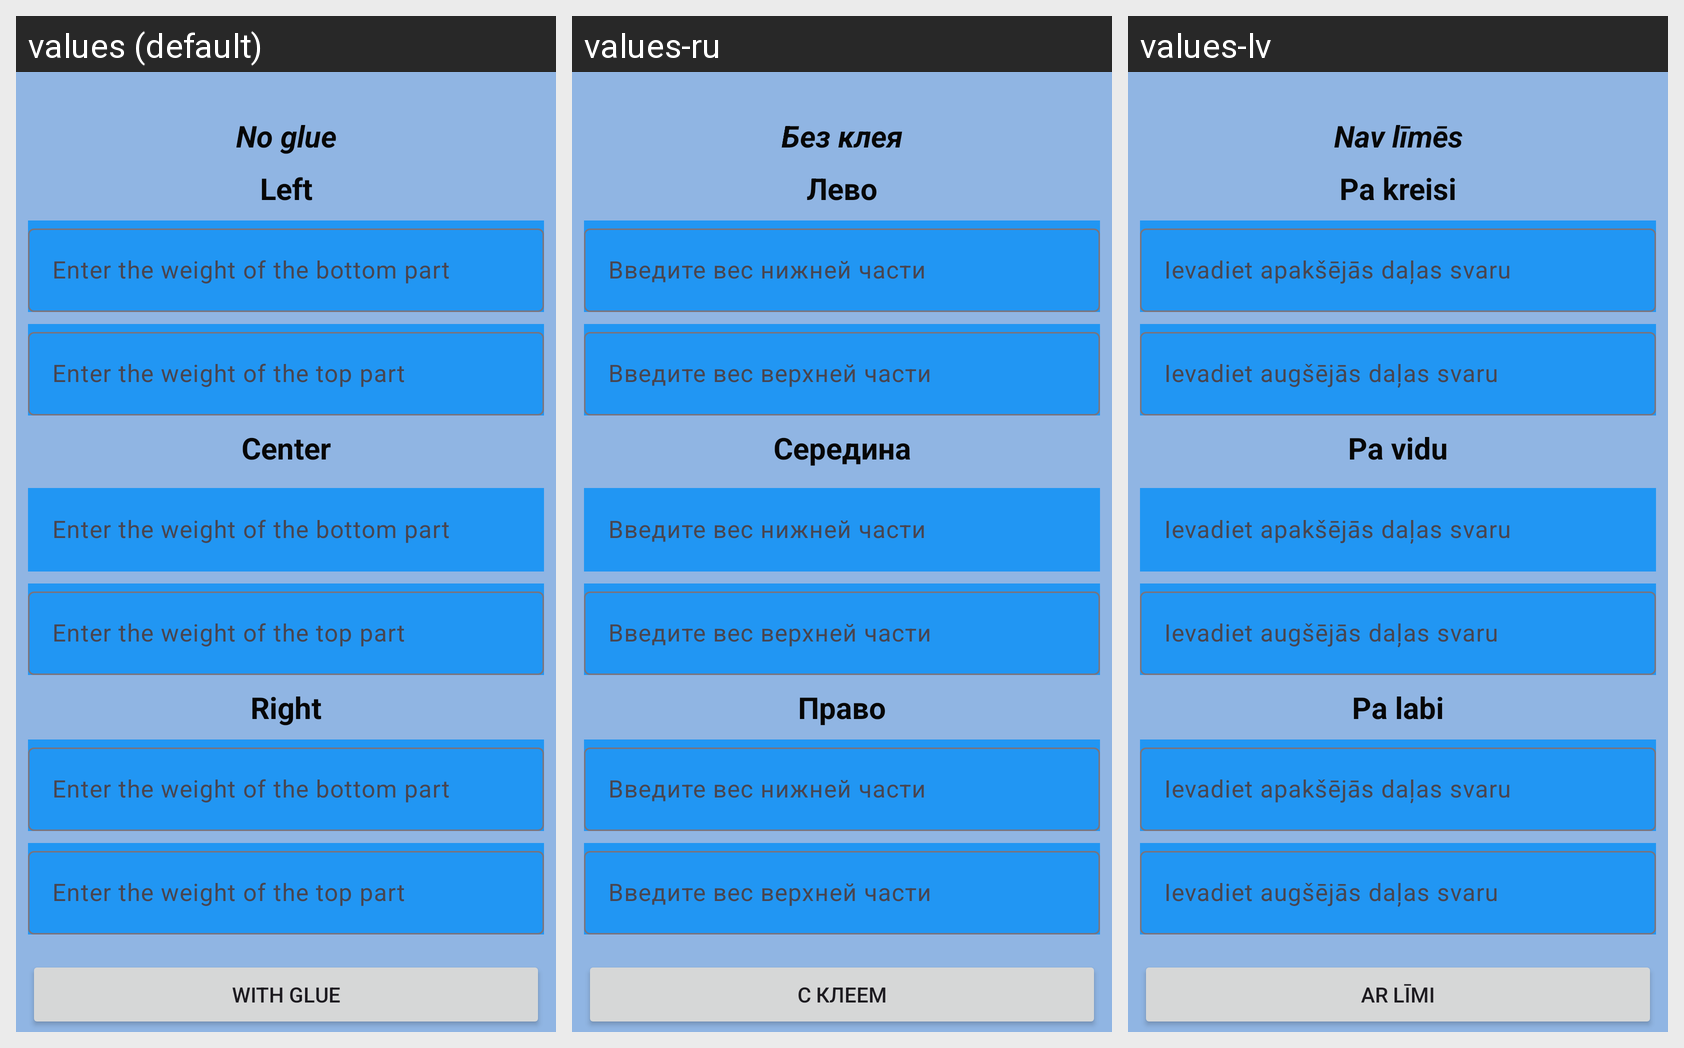

Locale-by-locale string values for the Android screen shown in this grid:
Android screen res/layout/activity_main.xml rendered under 3 locales, left to right: values (default), values-ru, values-lv. Device: Nexus 5 (rendered at 1080×1920; each locale shown at half size, 540×960, under a caption strip naming it); theme Theme.GlueVisibilty.
Strings drawn on this screen, with the default value and each locale's value (text and hints the layout hard-codes, and strings that could not be matched under every locale, appear in the picture but are not listed):

right
  values: Right
  values-ru: Право
  values-lv: Pa labi

center
  values: Center
  values-ru: Середина
  values-lv: Pa vidu

left
  values: Left
  values-ru: Лево
  values-lv: Pa kreisi

input_a_bottom
  values: Enter the weight of the bottom part
  values-ru: Введите вес нижней части
  values-lv: Ievadiet apakšējās daļas svaru

input_b_top
  values: Enter the weight of the top part
  values-ru: Введите вес верхней части
  values-lv: Ievadiet augšējās daļas svaru

no_glue
  values: No glue
  values-ru: Без клея
  values-lv: Nav līmēs

with_glue
  values: With glue
  values-ru: С клеем
  values-lv: Ar līmi
